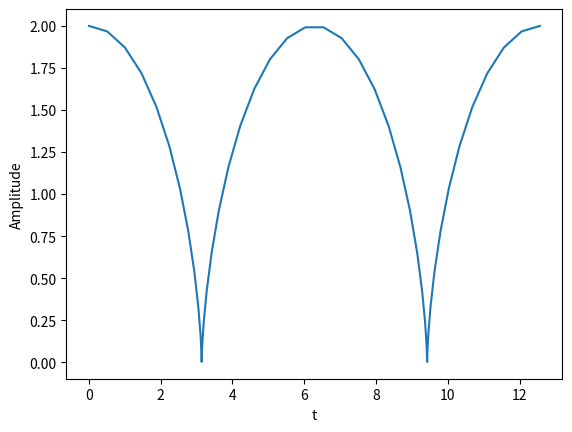

Reproduce this figure in Python.
import numpy as np
import matplotlib.pyplot as plt

R,w=1,1

t=np.linspace(0,4*np.pi,50)

x=[]
y=[]

for i in t:
    x.append(np.sin(i)+i)
    y.append(np.cos(i)+1)
plt.plot(x,y)
plt.xlabel('t')
plt.ylabel('Amplitude')
plt.savefig('cycloid.png',dpi=600)
plt.show()